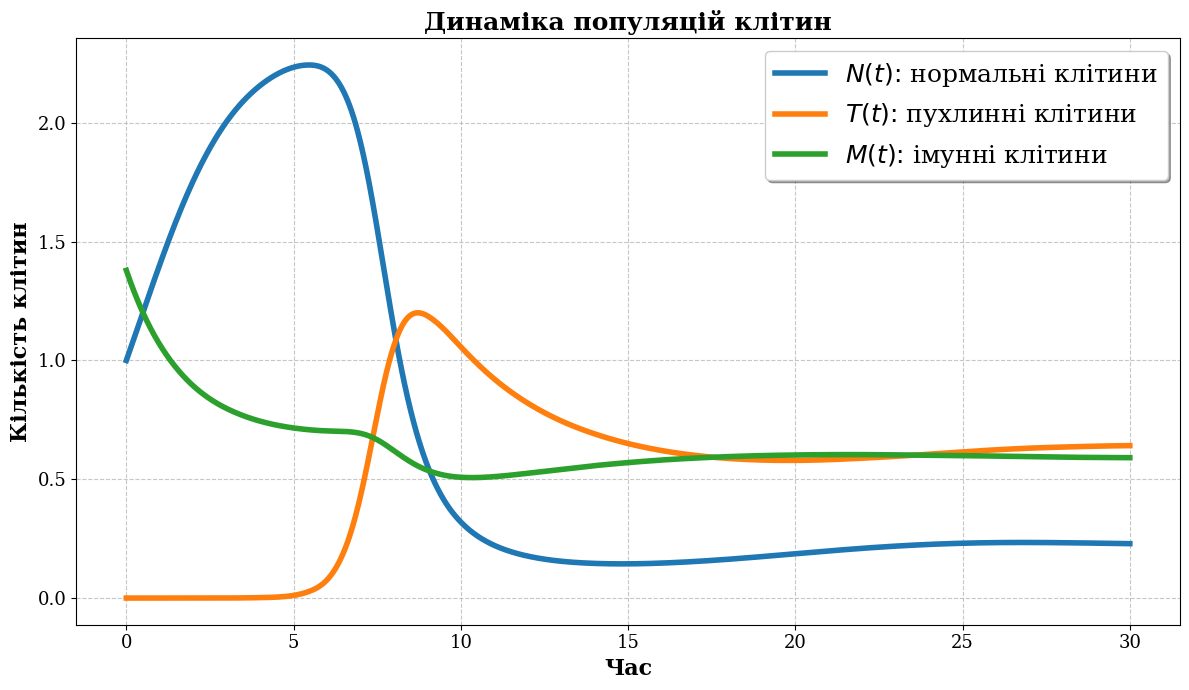

Write the Python code that produced this figure.
import numpy as np
import matplotlib.pyplot as plt
from scipy.integrate import solve_ivp

plt.rcParams.update({
    "text.usetex": False,
    "font.family": "serif",
    "legend.fontsize": 14
})

alpha1 = 0.7
mu1 = 0.3
phi1 = 1.0
alpha2 = 0.5
mu2 = 0.7
gamma1 = 0.9
rho = 0.2
omega = 0.3
gamma2 = 0.35
mu3 = 0.29
g = 0.3
phi2 = 0.8
s = 0.4

def model(t, y, s):
    N, T, M = y
    dNdt = N * (alpha1 - mu1 * N - phi1 * T)
    dTdt = T * (alpha2 - mu2 * T + g - gamma1 * M + phi2 * N)
    dMdt = s + (rho * M * T) / (omega + T) - gamma2 * M * T - mu3 * M - g * M

    return [dNdt, dTdt, dMdt]

y0 = [1, 0.00001, 1.379310345]
t_span = (0, 30)
t_eval = np.linspace(*t_span, 1000)
sol = solve_ivp(model, t_span, y0, args=(s,), t_eval=t_eval, method='RK45')
N, T, M = sol.y

plt.figure(figsize=(12, 7))
plt.plot(sol.t, N, label=r'$N(t)\colon$ нормальні клітини', linewidth=4)
plt.plot(sol.t, T, label=r'$T(t)\colon$ пухлинні клітини', linewidth=4)
plt.plot(sol.t, M, label=r'$M(t)\colon$ імунні клітини', linewidth=4)
plt.title('Динаміка популяцій клітин', fontsize=18, fontweight='bold')
plt.xlabel('Час', fontsize=16, fontweight='bold')
plt.ylabel('Кількість клітин', fontsize=16, fontweight='bold')
plt.xticks(fontsize=13)
plt.yticks(fontsize=13)
plt.legend(loc='upper right', fontsize=18, frameon=True, fancybox=True, shadow=True)
plt.grid(True, linestyle='--', alpha=0.7)
plt.tight_layout()
plt.show()